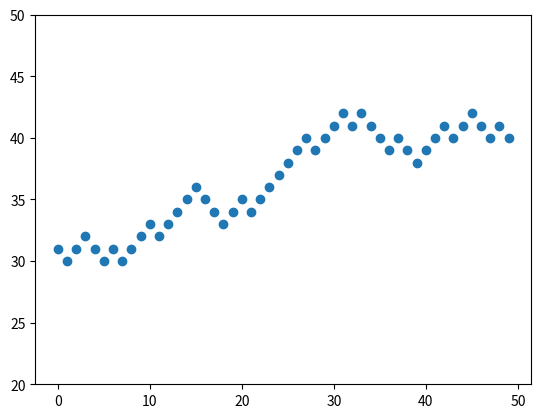

This figure's Python source: (Note: this script raises an exception after producing the figure.)
import numpy as np
import random 
import matplotlib.pyplot as plt



for k in range(5):
    y = 30
    yresult = []

    for t in range(50): 
        p = random.random()

        if p <= 0.5:
            y += 1
        else: 
            y -= 1
        
        yresult.append(y)


    yresult = np.array(yresult)

plt.scatter(y = yresult, x = range(50))
plt.ylim([20, 50])
plt.savefig(f'modelos_estocasticos/teste.png')
plt.plot(yresult)